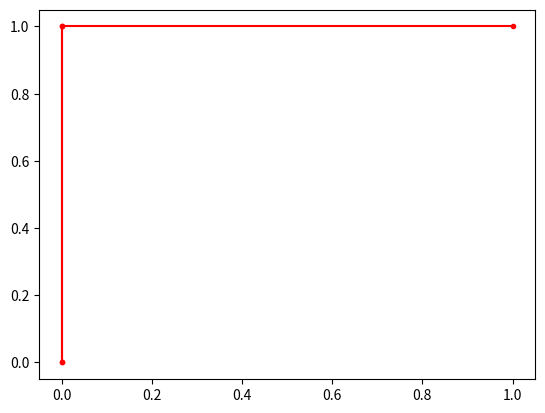

This figure's Python source:
import matplotlib.pyplot as plt
import time

def dragon_fractal(n):              #returns a graph of the dragon fractal of n iterations
  pointlist = [[0,0],[0,1]]         #contains list of xy coordinates and the initial points
  rotationaxis = [0,1]              #initial rotation axis
  
  if n ==0:
    pass
  else:
    for iterations in range(n):
      Templist = []                 #to be fused with pointlist after collecting point images   
      for point in pointlist:
        pointimage = [rotationaxis[0] + rotationaxis[1] - point[1], rotationaxis[1] - rotationaxis[0] + point[0]]
        if pointimage == point:
          continue
        else:
          Templist.append(pointimage)
      Templist.reverse()
      pointlist = pointlist + Templist
      rotationaxis = [rotationaxis[0] + rotationaxis[1], rotationaxis[1] - rotationaxis[0]]

  xlist = []
  ylist = []
  for point in pointlist:
    xlist.append(point[0])
    ylist.append(point[1])
  print(pointlist)
  plt.plot(xlist,ylist, ".r-")
  plt.show()
  #plt.savefig("Dragon Fractal")


for i in range(0, 2):
  dragon_fractal(i)
  time.sleep(2)